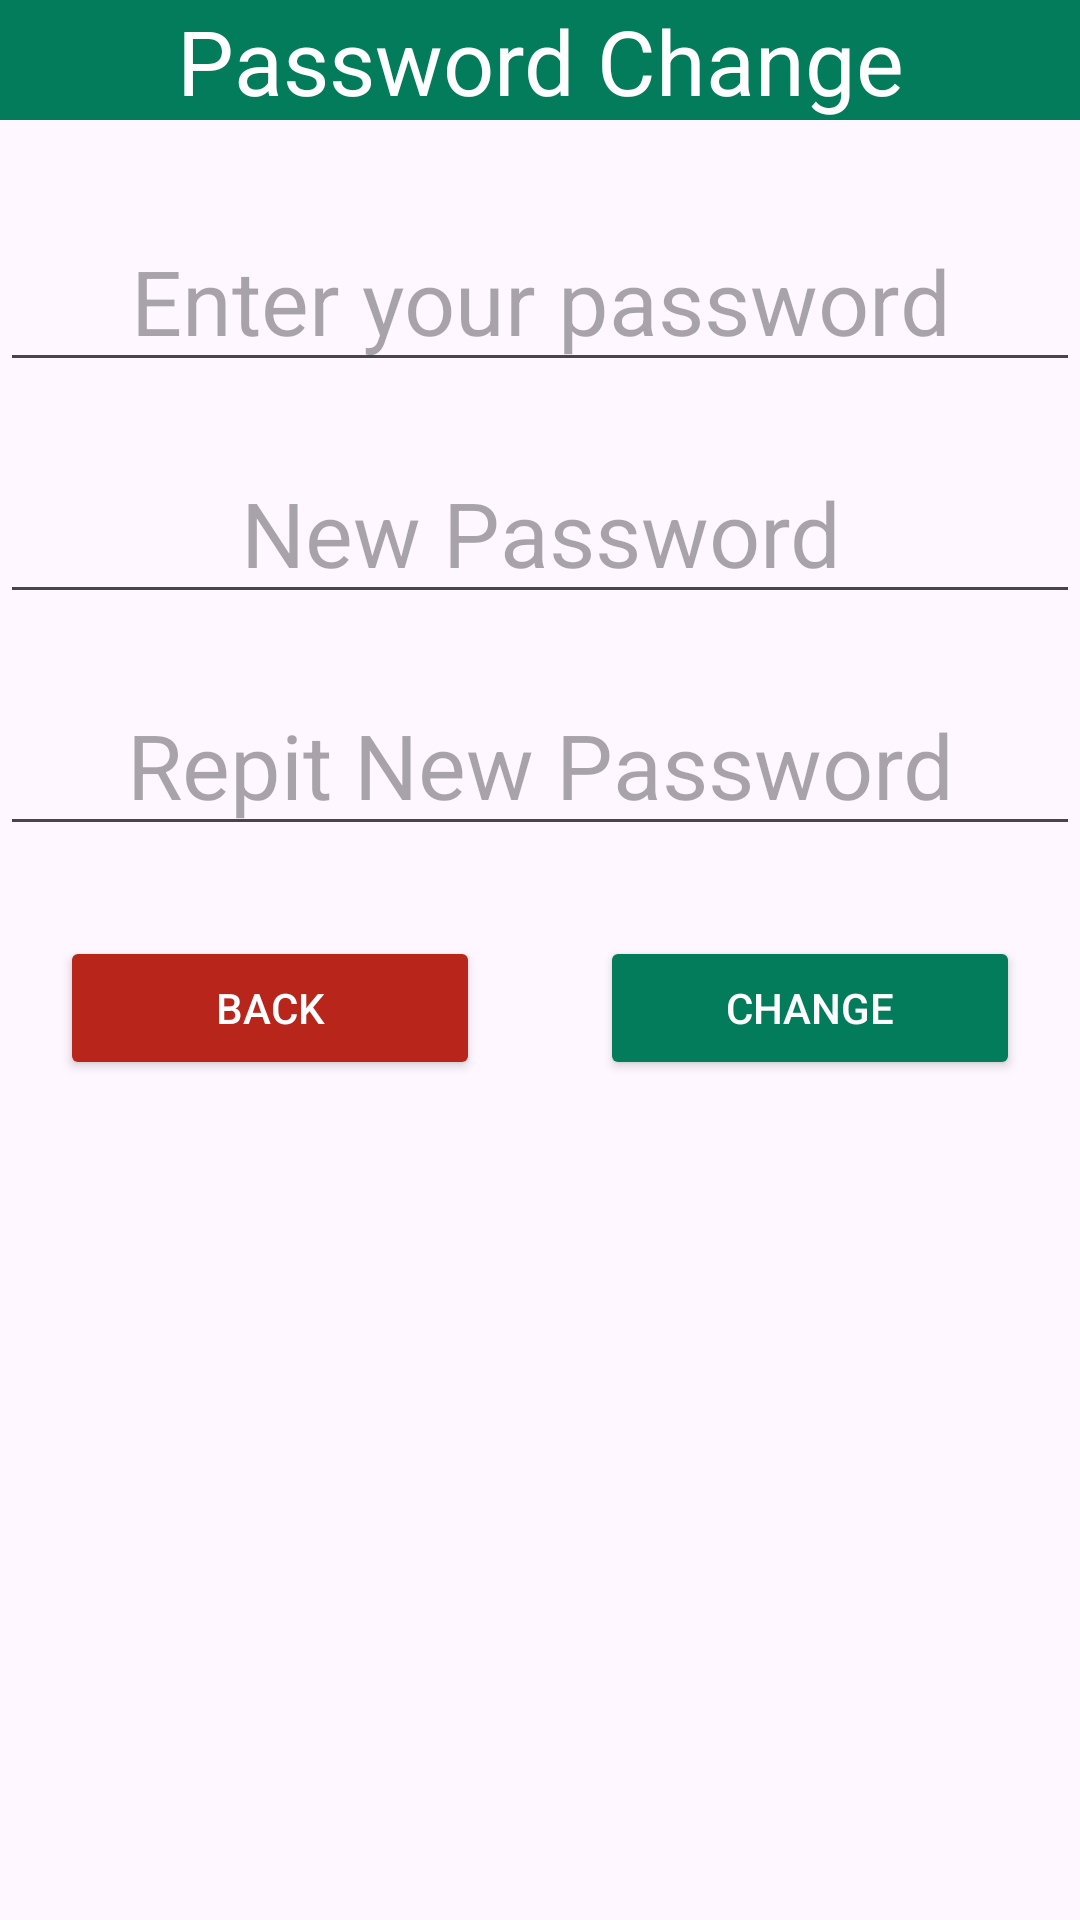

Reconstruct the res/layout file that produces this screen, plus the resources it refers to.
<!-- AndroidManifest.xml: application theme Theme.IDoctor3 -->
<!-- res/layout/activity_change_password.xml -->
<?xml version="1.0" encoding="utf-8"?>
<androidx.constraintlayout.widget.ConstraintLayout xmlns:android="http://schemas.android.com/apk/res/android"
    xmlns:app="http://schemas.android.com/apk/res-auto"
    xmlns:tools="http://schemas.android.com/tools"
    android:layout_width="match_parent"
    android:layout_height="match_parent"
    tools:context=".activities.ChangePassword">

    <LinearLayout
        android:layout_width="match_parent"
        android:layout_height="match_parent"
        android:orientation="vertical">

        <TextView
            android:id="@+id/tvTitleClassroomActivity"
            android:layout_width="match_parent"
            android:layout_height="40dp"
            android:layout_marginBottom="10dp"
            android:background="#0469b3"
            android:text="Password Change"
            android:textAlignment="center"
            android:textColor="@color/white"
            android:backgroundTint="@color/principal"
            android:textSize="30dp" />

        <LinearLayout
            android:layout_width="match_parent"
            android:layout_height="match_parent"
            android:orientation="vertical"
            android:layout_marginTop="10dp">

            <EditText
                android:id="@+id/etEnterPassword"
                android:layout_width="match_parent"
                android:layout_height="wrap_content"
                android:ems="10"
                android:inputType="textPassword"
                android:layout_marginTop="20dp"
                android:hint="Enter your password"
                android:textSize="30sp"
                android:textAlignment="center"
                android:layout_marginVertical="10dp" />

            <EditText
                android:id="@+id/etNewPassword"
                android:layout_width="match_parent"
                android:layout_height="wrap_content"
                android:ems="10"
                android:inputType="textPassword"
                android:layout_marginTop="20dp"
                android:hint="New Password"
                android:textSize="30sp"
                android:textAlignment="center"
                android:layout_marginVertical="10dp" />

            <EditText
                android:id="@+id/etRepitPassword"
                android:layout_width="match_parent"
                android:layout_height="wrap_content"
                android:ems="10"
                android:inputType="textPassword"
                android:layout_marginTop="20dp"
                android:hint="Repit New Password"
                android:textSize="30sp"
                android:textAlignment="center"
                android:layout_marginVertical="10dp" />

            <LinearLayout
                android:layout_width="match_parent"
                android:layout_height="match_parent"
                android:orientation="horizontal"
                android:layout_marginTop="20dp">

                <Button
                    android:id="@+id/btnBackChanger"
                    android:layout_width="wrap_content"
                    android:layout_height="wrap_content"
                    android:layout_marginLeft="20dp"
                    android:layout_marginRight="20dp"
                    android:layout_weight="1"
                    android:text="Back"
                    android:textColor="@color/white"
                    android:backgroundTint="@color/back"/>

                <Button
                    android:id="@+id/btnChangerPassword"
                    android:layout_width="wrap_content"
                    android:layout_height="wrap_content"
                    android:layout_marginLeft="20dp"
                    android:layout_marginRight="20dp"
                    android:layout_weight="1"
                    android:text="Change"
                    android:textColor="@color/white"
                    android:backgroundTint="@color/principal"/>
            </LinearLayout>

        </LinearLayout>

    </LinearLayout>
</androidx.constraintlayout.widget.ConstraintLayout>
<!-- resources referenced by this layout -->
<resources>
  <color name="back">#B8251A</color>
  <color name="principal">#037c5b</color>
  <color name="white">#FFFFFFFF</color>
  <style name="Theme.IDoctor3" parent="Base.Theme.IDoctor3" />
  <style name="Base.Theme.IDoctor3" parent="Theme.Material3.DayNight.NoActionBar">
          
          <item name="colorPrimary">@color/principal</item>
      </style>
</resources>
